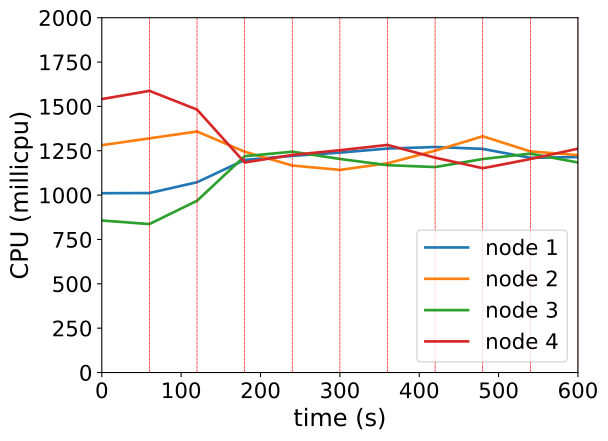

The data file committed next to this chart (first rows):
timestamp, ppgcc-m02_pod_amount, ppgcc-m02_memory, ppgcc-m02_cpu, ppgcc-m03_pod_amount, ppgcc-m03_memory, ppgcc-m03_cpu, ppgcc-m04_pod_amount, ppgcc-m04_memory, ppgcc-m04_cpu, ppgcc-m05_pod_amount, ppgcc-m05_memory, ppgcc-m05_cpu
0, 5, 1129096, 1010729844, 5, 1116456, 1281599093, 5, 1105076, 856816596, 5, 1135148, 1541370742
60, 5, 1129096, 1011685705, 5, 1118172, 1319944673, 5, 1106660, 836771368, 5, 1134224, 1587744290
120, 3, 1106524, 1072666915, 6, 1121208, 1358709724, 5, 1115768, 968192620, 6, 1124588, 1482005468
180, 4, 1113852, 1198416858, 5, 1107412, 1244614858, 6, 1128968, 1219337663, 5, 1119968, 1183983949
240, 4, 1124612, 1221005540, 5, 1110712, 1166755803, 5, 1114844, 1244700050, 6, 1137524, 1226391867
300, 3, 1108244, 1239596615, 6, 1123912, 1142141393, 6, 1124612, 1203792085, 5, 1121288, 1253017348
360, 3, 1105868, 1262531703, 6, 1123384, 1179199074, 5, 1112732, 1168823590, 6, 1128416, 1282870348
420, 5, 1122236, 1271190419, 4, 1107016, 1250311052, 5, 1111148, 1158131358, 6, 1138844, 1210981308
480, 3, 1102700, 1260517800, 6, 1128664, 1331547464, 5, 1120784, 1203345560, 6, 1126700, 1151587964
540, 4, 1115372, 1210158347, 5, 1114408, 1246363858, 5, 1123820, 1233869028, 6, 1133828, 1203059950
600, 4, 1115240, 1214724951, 5, 1113088, 1225591051, 6, 1126328, 1183897285, 5, 1125116, 1261817598
